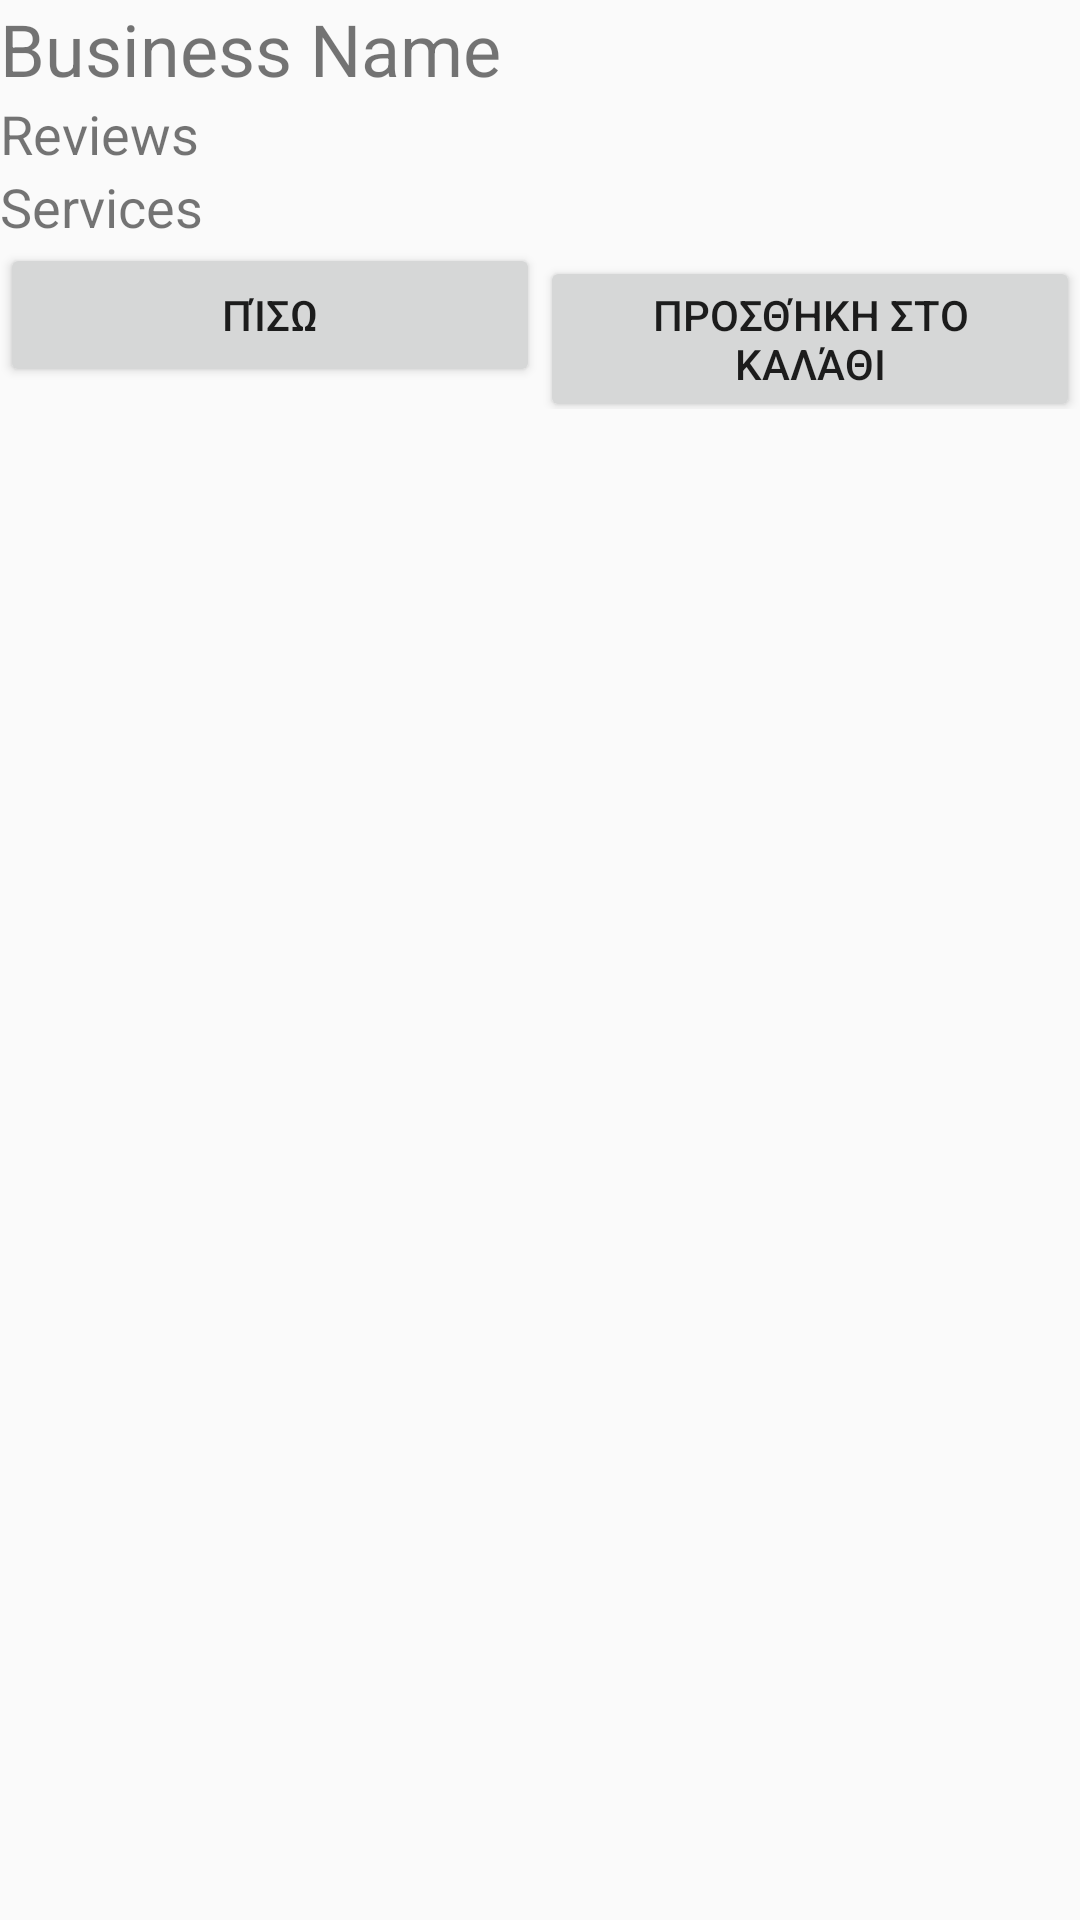

Layout XML and referenced resources for this Android screen:
<!-- AndroidManifest.xml: application theme Theme.EasyEvent -->
<!-- res/layout/activity_business_info.xml -->
<LinearLayout xmlns:android="http://schemas.android.com/apk/res/android"
    xmlns:tools="http://schemas.android.com/tools"
    android:layout_width="match_parent"
    android:layout_height="match_parent"
    android:orientation="vertical"
    tools:context=".BusinessInfoActivity">

    

    <TextView
        android:id="@+id/text_view_name"
        android:layout_width="wrap_content"
        android:layout_height="wrap_content"
        android:text="Business Name"
        android:textSize="24sp" />

    <TextView
        android:id="@+id/text_view_reviews"
        android:layout_width="wrap_content"
        android:layout_height="wrap_content"
        android:text="Reviews"
        android:textSize="18sp" />

    <TextView
        android:id="@+id/text_view_services"
        android:layout_width="wrap_content"
        android:layout_height="wrap_content"
        android:text="Services"
        android:textSize="18sp" />

    <LinearLayout
        android:layout_width="match_parent"
        android:layout_height="wrap_content"
        android:orientation="horizontal">

        <Button
            android:id="@+id/button_back"
            android:layout_width="0dp"
            android:layout_height="wrap_content"
            android:layout_weight="1"
            android:text="Πίσω" />

        <Button
            android:id="@+id/button_add_to_cart"
            android:layout_width="0dp"
            android:layout_height="wrap_content"
            android:layout_weight="1"
            android:text="Προσθήκη στο καλάθι" />
    </LinearLayout>

</LinearLayout>
<!-- resources referenced by this layout -->
<resources>
  <style name="Theme.EasyEvent" parent="Theme.AppCompat.Light.DarkActionBar">
          
          <item name="colorPrimary">@color/purple_500</item>
          <item name="colorPrimaryDark">@color/purple_700</item>
          <item name="colorAccent">@color/teal_200</item>
      </style>
  <!-- not gathered from this repository: default colours our renderer supplied (Android Studio template values) -->
  <color name="purple_500">#FF6200EE</color>
  <color name="purple_700">#FF3700B3</color>
  <color name="teal_200">#FF03DAC5</color>
</resources>
